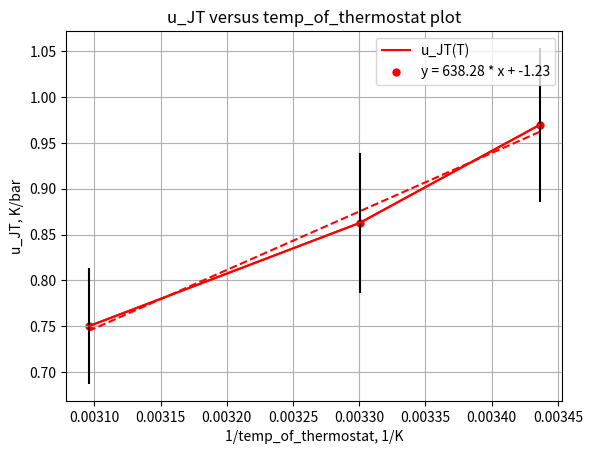

This figure's Python source:
import numpy as np

import matplotlib.pyplot as plt

#create massives
a=1/(18+273)
b=1/(30+273)
c=1/(50+273)
x_T = [a, b, c]
y_u = [0.96984925, 0.8626506, 0.75]

#figure
fig, axes = plt.subplots()

#plot
axes.plot(x_T, y_u, 'red')
axes.scatter(x_T, y_u, c='red', linewidths=0)

from scipy.optimize import curve_fit

#fit
def func(x, a, b):
	return a*x+b
popt_1, pcov_1 = curve_fit(func, x_T, y_u)
print (popt_1)
print (pcov_1)

#additional
axes.set_xlabel('1/temp_of_thermostat, 1/K')
axes.set_ylabel('u_JT, K/bar')
axes.set_title('u_JT versus temp_of_thermostat plot');
text_1='y = '+str(round (popt_1[0], 2))+' * x + '+str(round (popt_1[1], 2))
axes.legend(['u_JT(T)', text_1])

y_uu=[func(x_T[0], popt_1[0], popt_1[1]), func(x_T[1], popt_1[0], popt_1[1]), func(x_T[2], popt_1[0], popt_1[1])] #bug
#axes.plot(x_T, func(x_T, popt_1[0], popt_1[1]), 'r--') doesnt work and I dont know why

#fit plots
axes.plot(x_T, y_uu, 'r--')
#axes.plot(x_T, func(x_T, popt_1[0], popt_1[1]), 'r--')
#must be this

error = [(0.00704067)**(1/2), (0.00587567)**(1/2), (0.00397769)**(1/2)]
#errorbar
axes.errorbar(x_T, y_u, xerr=0, yerr=error, color='red',ecolor='black')

#grid
plt.grid()

#show
#plt.show()

#save
plt.savefig('physlabwork_1week_plot_dt_dp_3.svg')

#plt.figure()

#plt.plot(delta_pressure,delta_temp_at_temp_1, label=r'temp_of_thermostat = 18 C^o')
#plt.plot(delta_pressure,delta_temp_at_temp_2, label=r'temp_of_thermostat = 30 C^o')
#plt.plot(delta_pressure,delta_temp_at_temp_3, label=r'temp_of_thermostat = 50 C^o')

#plt.xlabel(r'delta_pressure, bar')
#plt.ylabel(r'delta_temp, C^o')

#plt.grid()
#plt.legend(loc='best')

#plt.show()
